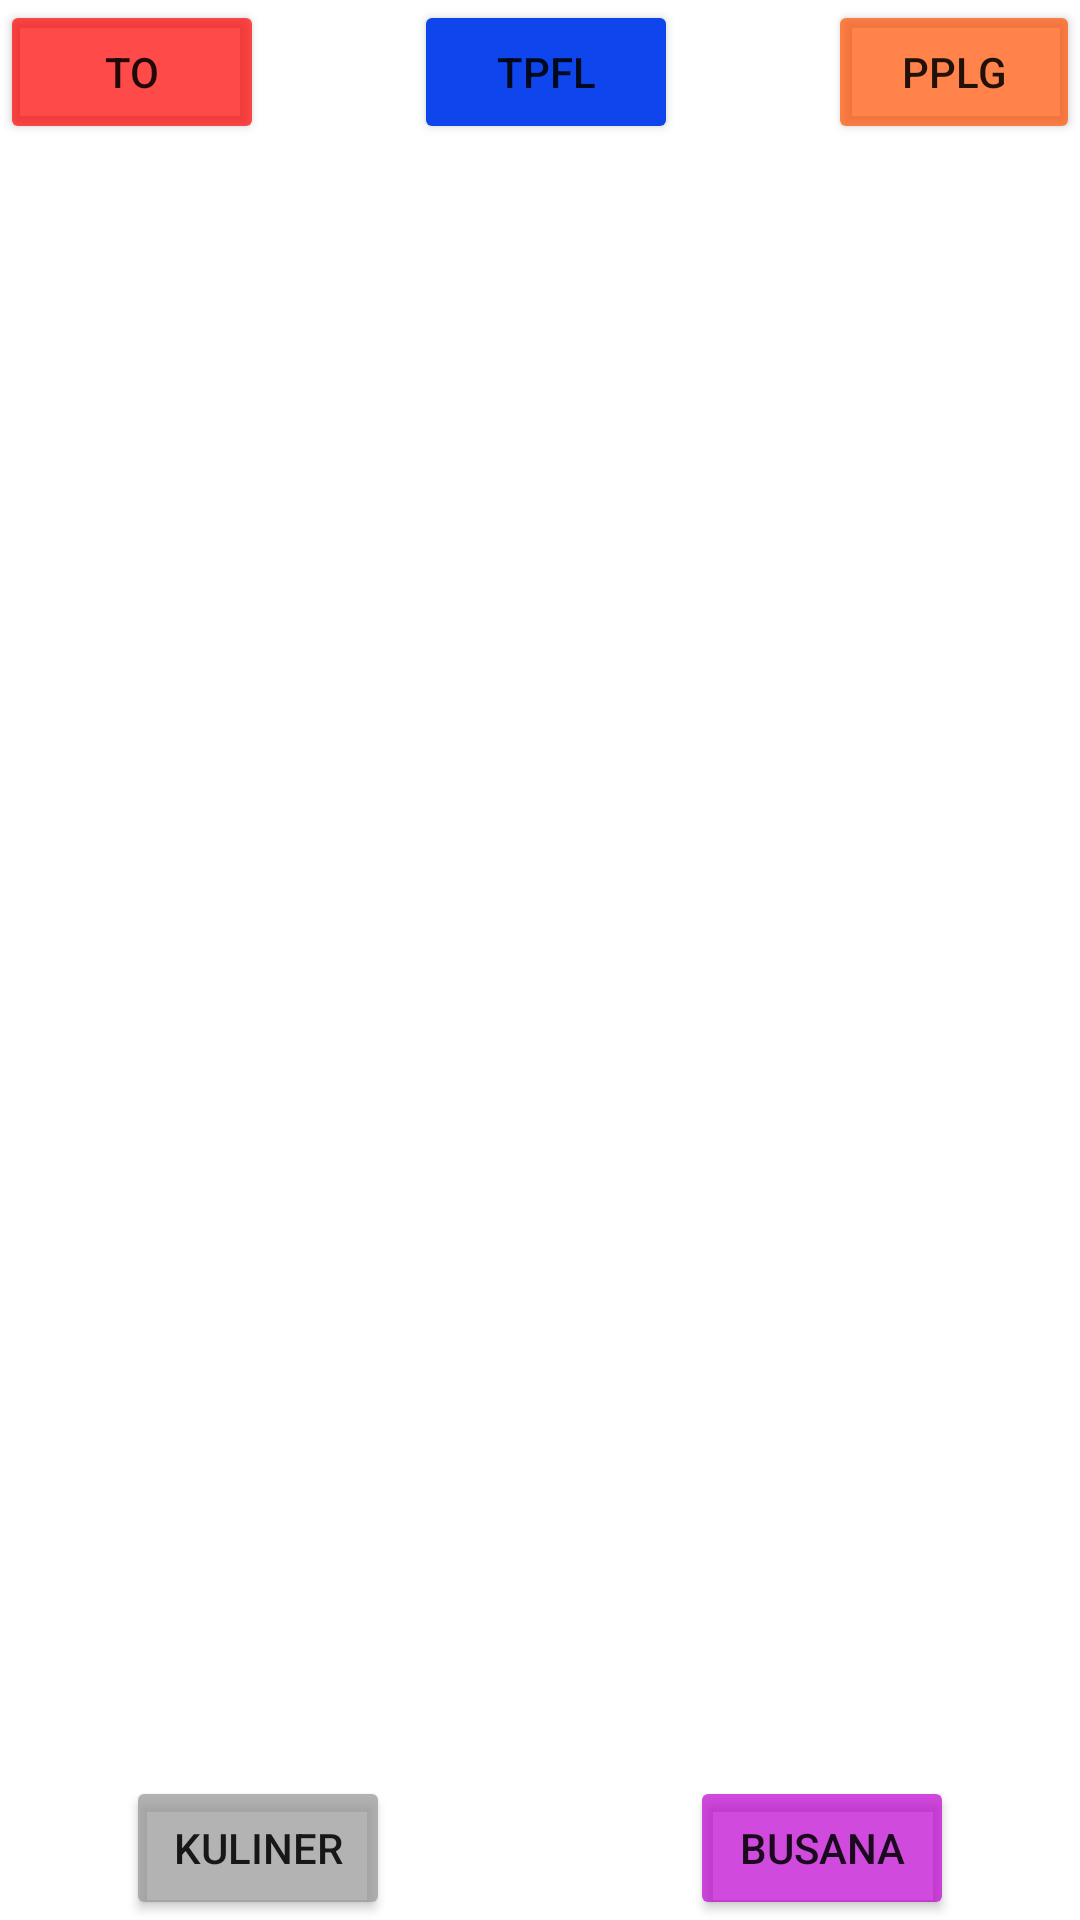

This screen was rendered from an Android layout file. Write that file and the resources it references.
<!-- AndroidManifest.xml: application theme Theme.Nabhanjob14 -->
<!-- res/layout/activity_main.xml -->
<?xml version="1.0" encoding="utf-8"?>
<LinearLayout xmlns:android="http://schemas.android.com/apk/res/android"
    xmlns:app="http://schemas.android.com/apk/res-auto"
    xmlns:tools="http://schemas.android.com/tools"
    android:layout_width="match_parent"
    android:layout_height="match_parent"
    android:orientation="vertical"
    tools:context=".MainActivity">
    <LinearLayout
        android:layout_width="match_parent"
        android:layout_height="wrap_content"
        android:orientation="horizontal"
        android:gravity="center"
        >
        <Button
            android:id="@+id/btnTo"
            android:layout_width="wrap_content"
            android:layout_height="wrap_content"
            android:text="TO"
            android:backgroundTint="#B5FF0000"
            android:layout_marginRight="50dp" />
        <Button
            android:id="@+id/btnTpfl"
            android:layout_width="wrap_content"
            android:layout_height="wrap_content"
            android:backgroundTint="#0E45EC"
            android:text="TPFL" />

        <Button
            android:id="@+id/btnPplg"
            android:layout_width="wrap_content"
            android:layout_height="wrap_content"
            android:text="PPLG"
            android:backgroundTint="#B5FF5100"
            android:layout_marginLeft="50dp"/>
    </LinearLayout>

    <FrameLayout
        android:id="@+id/fragmentContainer"
        android:layout_width="match_parent"
        android:layout_height="0dp"
        android:layout_weight="1"
        />

    <LinearLayout
        android:layout_width="match_parent"
        android:layout_height="wrap_content"
        android:orientation="horizontal"
        android:gravity="center">
        <Button
            android:id="@+id/btnKuliner"
            android:layout_width="wrap_content"
            android:layout_height="wrap_content"
            android:text="Kuliner"
            android:backgroundTint="#B5959595"
            android:layout_marginRight="50dp" />
        <Button
            android:id="@+id/btnBusana"
            android:layout_width="wrap_content"
            android:layout_height="wrap_content"
            android:text="Busana"
            android:backgroundTint="#B5BD01D1"
            android:layout_marginLeft="50dp"/>
    </LinearLayout>

</LinearLayout>
<!-- resources referenced by this layout -->
<resources>
  <style name="Theme.Nabhanjob14" parent="Theme.MaterialComponents.DayNight.DarkActionBar">
          
          <item name="colorPrimary">@color/purple_500</item>
          <item name="colorPrimaryVariant">@color/purple_700</item>
          <item name="colorOnPrimary">@color/white</item>
          
          <item name="colorSecondary">@color/teal_200</item>
          <item name="colorSecondaryVariant">@color/teal_700</item>
          <item name="colorOnSecondary">@color/black</item>
          
          <item name="android:statusBarColor" tools:targetApi="l">?attr/colorPrimaryVariant</item>
          
      </style>
  <!-- not gathered from this repository: default colours our renderer supplied (Android Studio template values) -->
  <color name="purple_500">#FF6200EE</color>
  <color name="purple_700">#FF3700B3</color>
  <color name="teal_200">#FF03DAC5</color>
  <color name="teal_700">#FF018786</color>
  <color name="black">#FF000000</color>
  <color name="white">#FFFFFFFF</color>
</resources>
